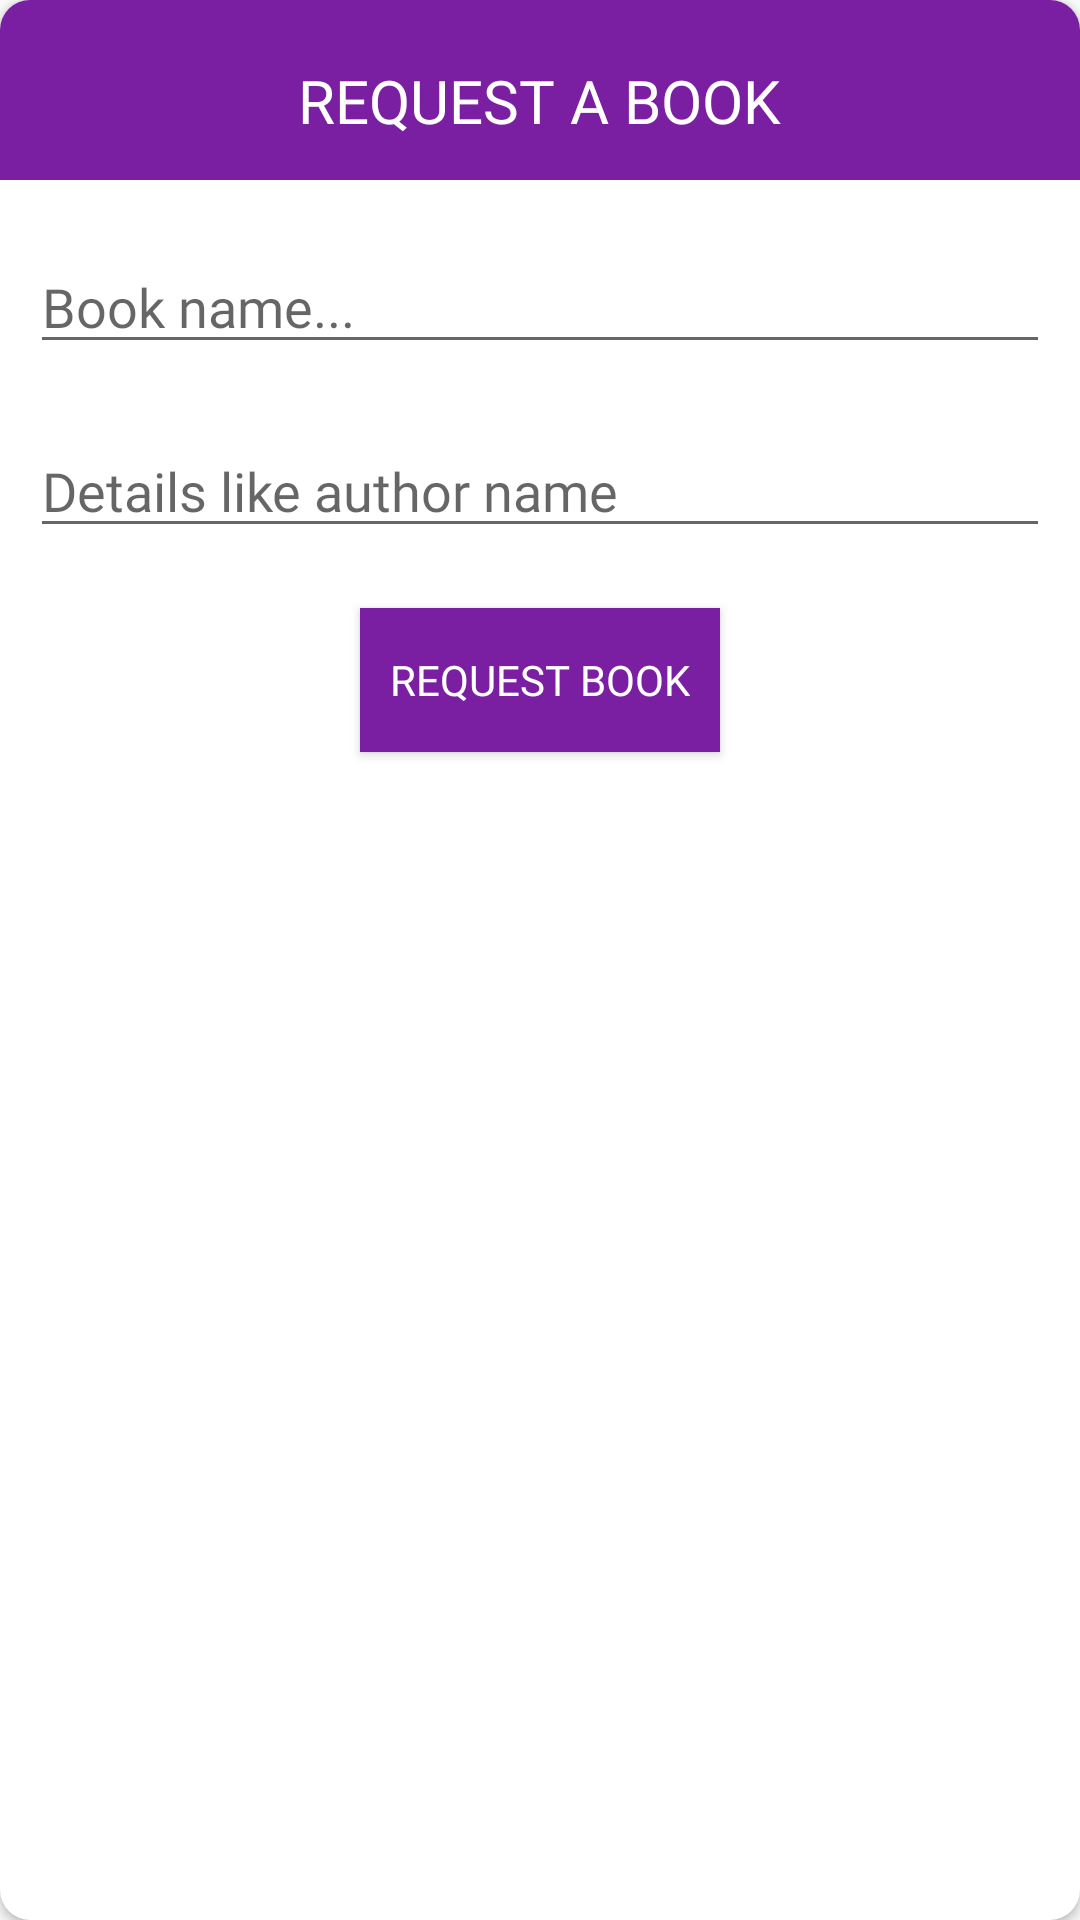

Android layout source for this screen:
<!-- AndroidManifest.xml: application theme AppTheme -->
<!-- res/layout/request_book.xml -->
<?xml version="1.0" encoding="utf-8"?>
<androidx.cardview.widget.CardView android:layout_margin="@dimen/padding_10"
    android:elevation="@dimen/padding_10"
    android:layout_gravity="center"
    app:cardCornerRadius="@dimen/padding_10"
    xmlns:android="http://schemas.android.com/apk/res/android"
    android:layout_width="match_parent"
    android:layout_height="match_parent"
    xmlns:app="http://schemas.android.com/apk/res-auto">
    <RelativeLayout
        android:layout_width="match_parent"
        android:layout_marginBottom="20dp"
        android:layout_height="match_parent">

        <View
            android:id="@+id/border"
            android:layout_width="match_parent"
            android:layout_height="60dp"
            android:layout_marginBottom="10dp"
            android:background="@color/colorPrimary"/>


        <TextView
            android:layout_marginTop="@dimen/padding_10"
            android:id="@+id/rate_title"
            android:layout_width="wrap_content"
            android:layout_height="wrap_content"
            android:text="@string/request_tv"
            android:textColor="#fff"
            android:textSize="20sp"
            android:gravity="center"
            android:padding="@dimen/padding_10"
            android:layout_centerHorizontal="true"
            android:fontFamily="@font/cav"/>


        <EditText
            android:layout_margin="@dimen/padding_10"
            android:id="@+id/book_name_request"
            android:layout_below="@id/border"
            android:fontFamily="@font/cav"
            android:hint="@string/book_name"
            android:layout_width="match_parent"
            android:layout_height="wrap_content"/>

        <EditText
            android:layout_margin="@dimen/padding_10"
            android:id="@+id/book_details_request"
            android:layout_below="@id/book_name_request"
            android:fontFamily="@font/cav"
            android:hint="@string/book_details"
            android:layout_width="match_parent"
            android:layout_height="wrap_content"/>





        <Button
            android:id="@+id/request_btn"
            android:layout_width="wrap_content"
            android:layout_height="wrap_content"
            android:layout_below="@id/book_details_request"
            android:layout_centerHorizontal="true"
            android:padding="@dimen/padding_10"
            android:foreground="?android:attr/selectableItemBackground"
            android:textColor="@color/white"
            android:fontFamily="@font/cav"
            android:background="@color/colorPrimary"
            android:layout_margin="@dimen/padding_10"

            android:text="@string/request_book_btn"/>

    </RelativeLayout>

</androidx.cardview.widget.CardView>
<!-- resources referenced by this layout -->
<resources>
  <color name="colorPrimary">#7B1FA2</color>
  <color name="white">#fff</color>
  <dimen name="padding_10">10dp</dimen>
  <string name="book_details">Details like author name</string>
  <string name="book_name">Book name...</string>
  <string name="request_book_btn">REQUEST BOOK</string>
  <string name="request_tv">REQUEST A BOOK</string>
  <style name="AppTheme" parent="Theme.AppCompat.Light.NoActionBar">
          
          <item name="colorPrimary">@color/colorPrimary</item>
          <item name="colorPrimaryDark">@color/colorPrimaryDark</item>
          <item name="colorAccent">@color/colorAccent</item>
          <item name="android:windowLightStatusBar">true</item>
          <item name="android:statusBarColor">@color/white</item>
  
      </style>
  <color name="colorPrimaryDark">#303f9f</color>
  <color name="colorAccent">#7B1FA2</color>
</resources>
